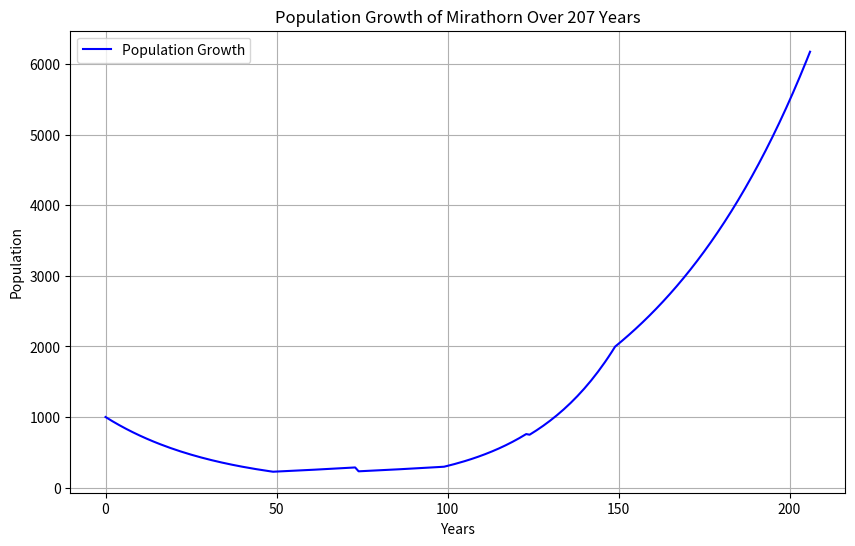

Reproduce this figure in Python.
import numpy as np
import matplotlib.pyplot as plt

# Initial parameters
initial_population = 1000
years = 207

# Growth rates and mortality rates per phase
phases = {
    "Phase 1": {"start": 0, "end": 50, "growth_rate": 0.02, "mortality_rate": 0.05},
    "Phase 2": {"start": 50, "end": 100, "growth_rate": 0.03, "mortality_rate": 0.02},
    "Phase 3": {"start": 100, "end": 150, "growth_rate": 0.05, "mortality_rate": 0.01},
    "Phase 4": {"start": 150, "end": 200, "growth_rate": 0.03, "mortality_rate": 0.01},
    "Phase 5": {"start": 200, "end": 207, "growth_rate": 0.03, "mortality_rate": 0.01},
}

# Population array to store population for each year
population = np.zeros(years)
population[0] = initial_population

# Function to calculate population growth
def calculate_population_growth(population, growth_rate, mortality_rate, migration=0):
    return population * (1 + growth_rate - mortality_rate) + migration

# Simulate population growth
for year in range(1, years):
    for phase, details in phases.items():
        if details["start"] <= year < details["end"]:
            # Adjust migration for specific years (internal migration)
            migration = 0
            if year == 125:  # Arboreal Titan migration
                population[year - 1] *= 0.95  # 5% population reduction due to disruption
            # Adjust population growth due to significant events
            if year == 75:  # Plague year
                population[year - 1] *= 0.8  # 20% population reduction
            population[year] = calculate_population_growth(population[year - 1], details["growth_rate"], details["mortality_rate"], migration)
            break

# Extracting the population for the year 207
population_207 = population[206]

# Output the population in the year 207
print(f"Population in the year 207: {population_207}")

# Plotting the population growth curve
plt.figure(figsize=(10, 6))
plt.plot(range(years), population, label="Population Growth", color="b")
plt.title("Population Growth of Mirathorn Over 207 Years")
plt.xlabel("Years")
plt.ylabel("Population")
plt.grid(True)
plt.legend()
plt.show()
